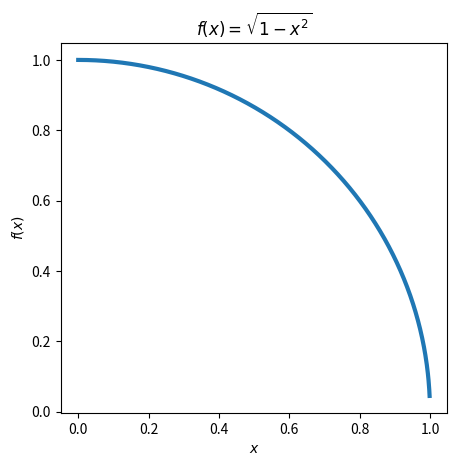

Python code for this plot:
import numpy as np
import matplotlib.pyplot as plt

###
# Here we want to define the function we will be averaging. Normally, our x
# input would be a list of x values, such as [0.1, 0.3, 0.5, ...], however in
# this case, we want to show the power of a new data type called numpy arrays.
#
# To illustrate the difference between numpy arrays and traditional python
# lists, consider the following example:
#
# >> x = [1, 2, 3]
# >> x_squared = [item**2 for item in x]
# >> print(x_squared)
#        [1, 4, 9]
# >> x = np.array([1, 2, 3])
# >> x_squared = x**2
# >> print(x_squared)
#       array([1, 4, 9])
#
# In this example, we can see that when you are using a numpy array instead of
# a normal python list, we don't have to loop through every element to apply an
# operation. Instead we can just apply the operation to the entire list.
#
# In this function we expect the input to be a numpy array of length N, and we
# want to apply the function to every element of the array without using any
# kind of loop.
# A useful function for this is the numpy square-root function np.sqrt(...)
# Documentation can be found here: https://numpy.org/doc/stable/reference/generated/numpy.sqrt.html
###
def f(x):
    # your code goes here
    return np.sqrt(1-x*x)

###
# This function should take an integer N and return a numpy array with N
# random numbers between 0 and 1. To do this we can use the np.random module
# Conveniently, every numpy function already returns a numpy array instead of
# a list!
###
def get_random_xs(N):
    # your code goes here
    return np.array([])

###
# This function should take an integer N and return a numpy array with N
# equally spaced values between 0 and 1. For example:
#
# >> xs = get_linear_xs(5)
# >> print(xs)
#        array([0.  , 0.25, 0.5 , 0.75, 1. ])
#
# For this function it would be useful to use the numpy function for sampling
# equally spaced points. See the documentation for np.linspace(...):
# https://numpy.org/doc/stable/reference/generated/numpy.linspace.html
###
def get_linear_xs(N):
    # your code goes here
    return np.array([])

###
# Here we want to estimate the value of pi using a linear numpy array of size
# N. The input should be an integer N, and the output should be the estimate
# for pi (the data type should be float)
###
def estimate_pi_linear(N):
    # your code goes here
    return 0.0

###
# Here we want to estimate the value of pi using a numpy array with random
# numbers between 0 and 1 of size N. The input should be an integer N, and the
# output should be the estimate for pi (the data type should be float).
###
def estimate_pi_random(N):
    # your code goes here
    return 0.0


###
# This is a plotting method I wrote for you that will compare the two methods
# of estimation. You don't need to add any code here, but this can be run in
# in the main method once the other functions have been completed.
###
def compare_random_vs_linear():
    Ns = np.array([10**n for n in range(3,9)])
    pi_estimate_random = np.array([estimate_pi_random(N) for N in Ns])
    pi_estimate_linear = np.array([estimate_pi_linear(N) for N in Ns])

    plt.loglog(Ns, pi_estimate_random, label='Random Estimate')
    plt.loglog(Ns, pi_estimate_linear, label='Linear Estimate')
    plt.loglog(Ns, np.pi*np.ones(len(Ns)), label='True value')
    plt.legend()
    plt.show()


###
# This is just a test function that will plot your f(x) function. It is useful
# to check whether your f(x) function is returning a proper quarter-circle.
###
def plot_fx():
    x = np.array([xx*0.001 for xx in range(1000)])
    y = f(x)
    plt.plot(x, y, lw=3)
    plt.xlabel(r'$x$')
    plt.ylabel(r'$f(x)$')
    plt.title(r'$f(x) = \sqrt{1-x^2}$')
    plt.gca().set_aspect('equal', adjustable='box')
    plt.show()


if __name__ == '__main__':
    # The line below can be uncommented if you want to check whether your
    # function is defined properly and plots correctly. If you want to run just
    # this part, comment out the line below with compare_random_vs_linear()
    plot_fx()
    
    # Here we compare the two methods. If everything is working correctly, the
    # function should show the two lines converging on the true value of pi
    # compare_random_vs_linear()
